6-way image classification set "dataset" from GitHub (votero2/Object_Detection); label vocabulary: bottle, cup, desodorant, flash drive, keys, pen.

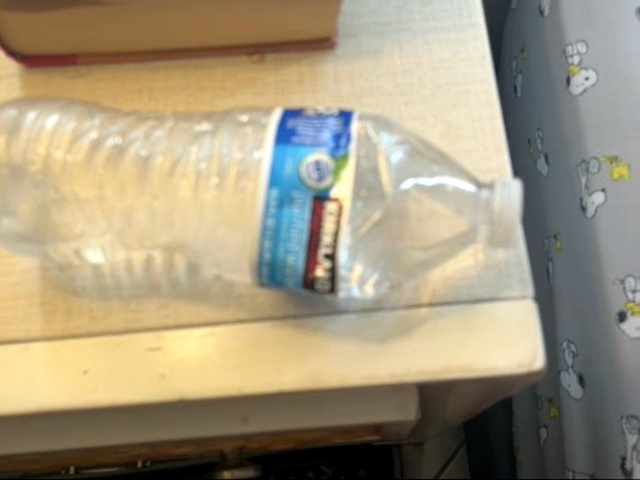
Label: bottle

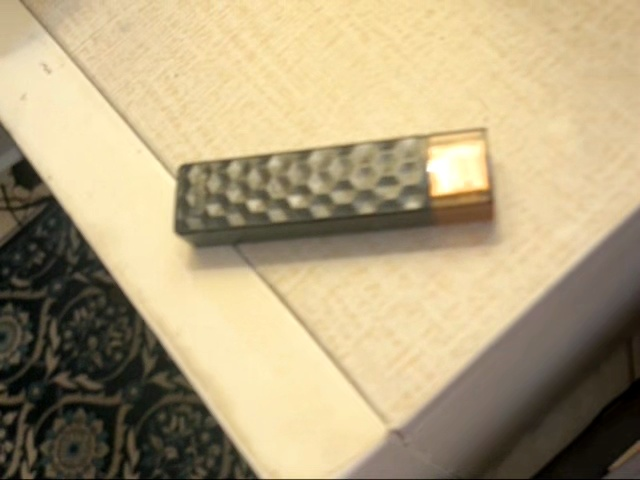
Label: flash drive

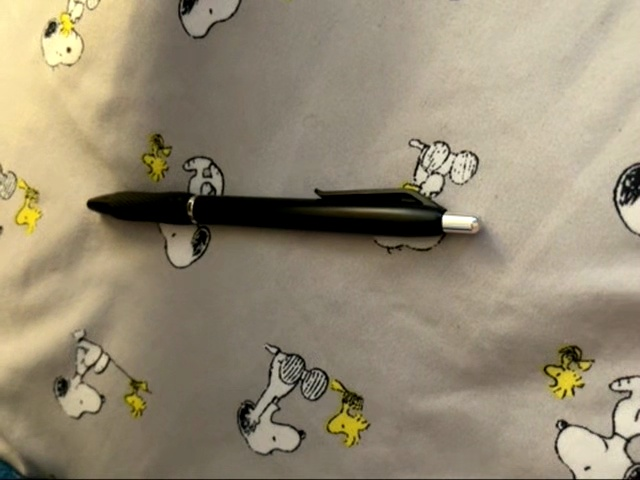
Label: pen

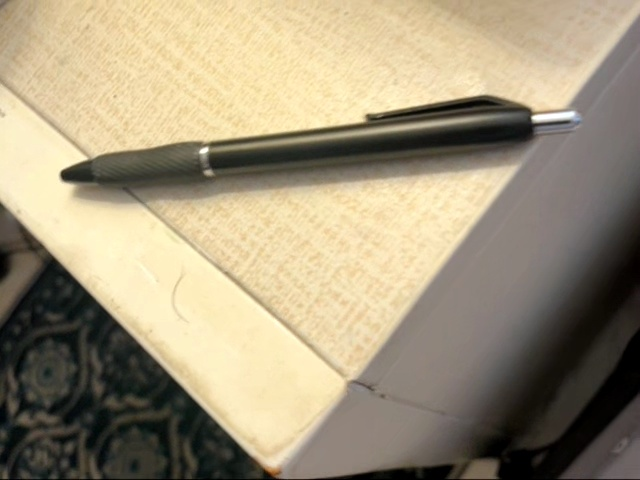
Label: pen

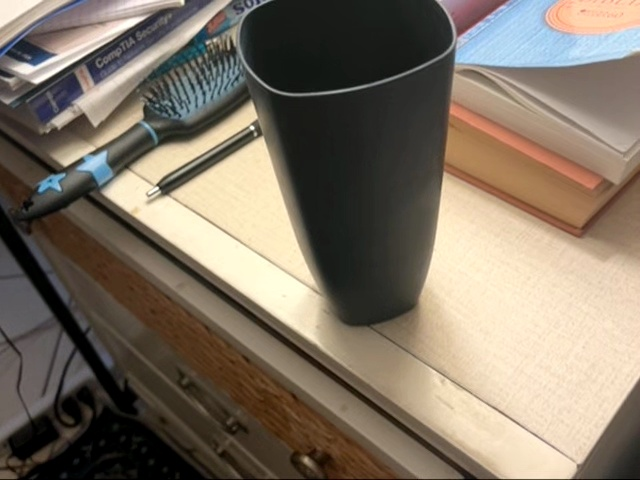
Label: cup

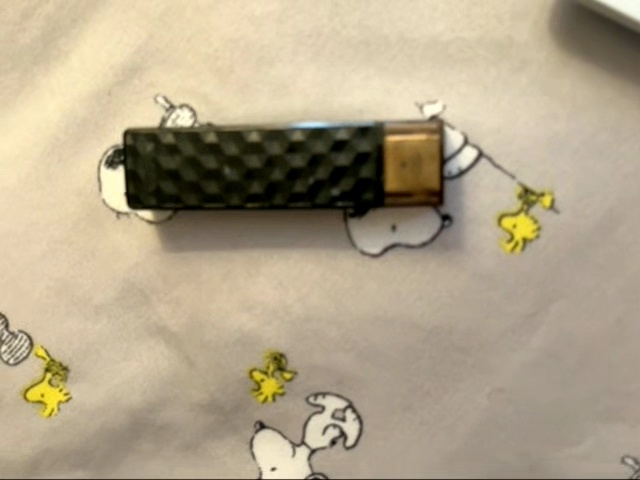
Label: flash drive
